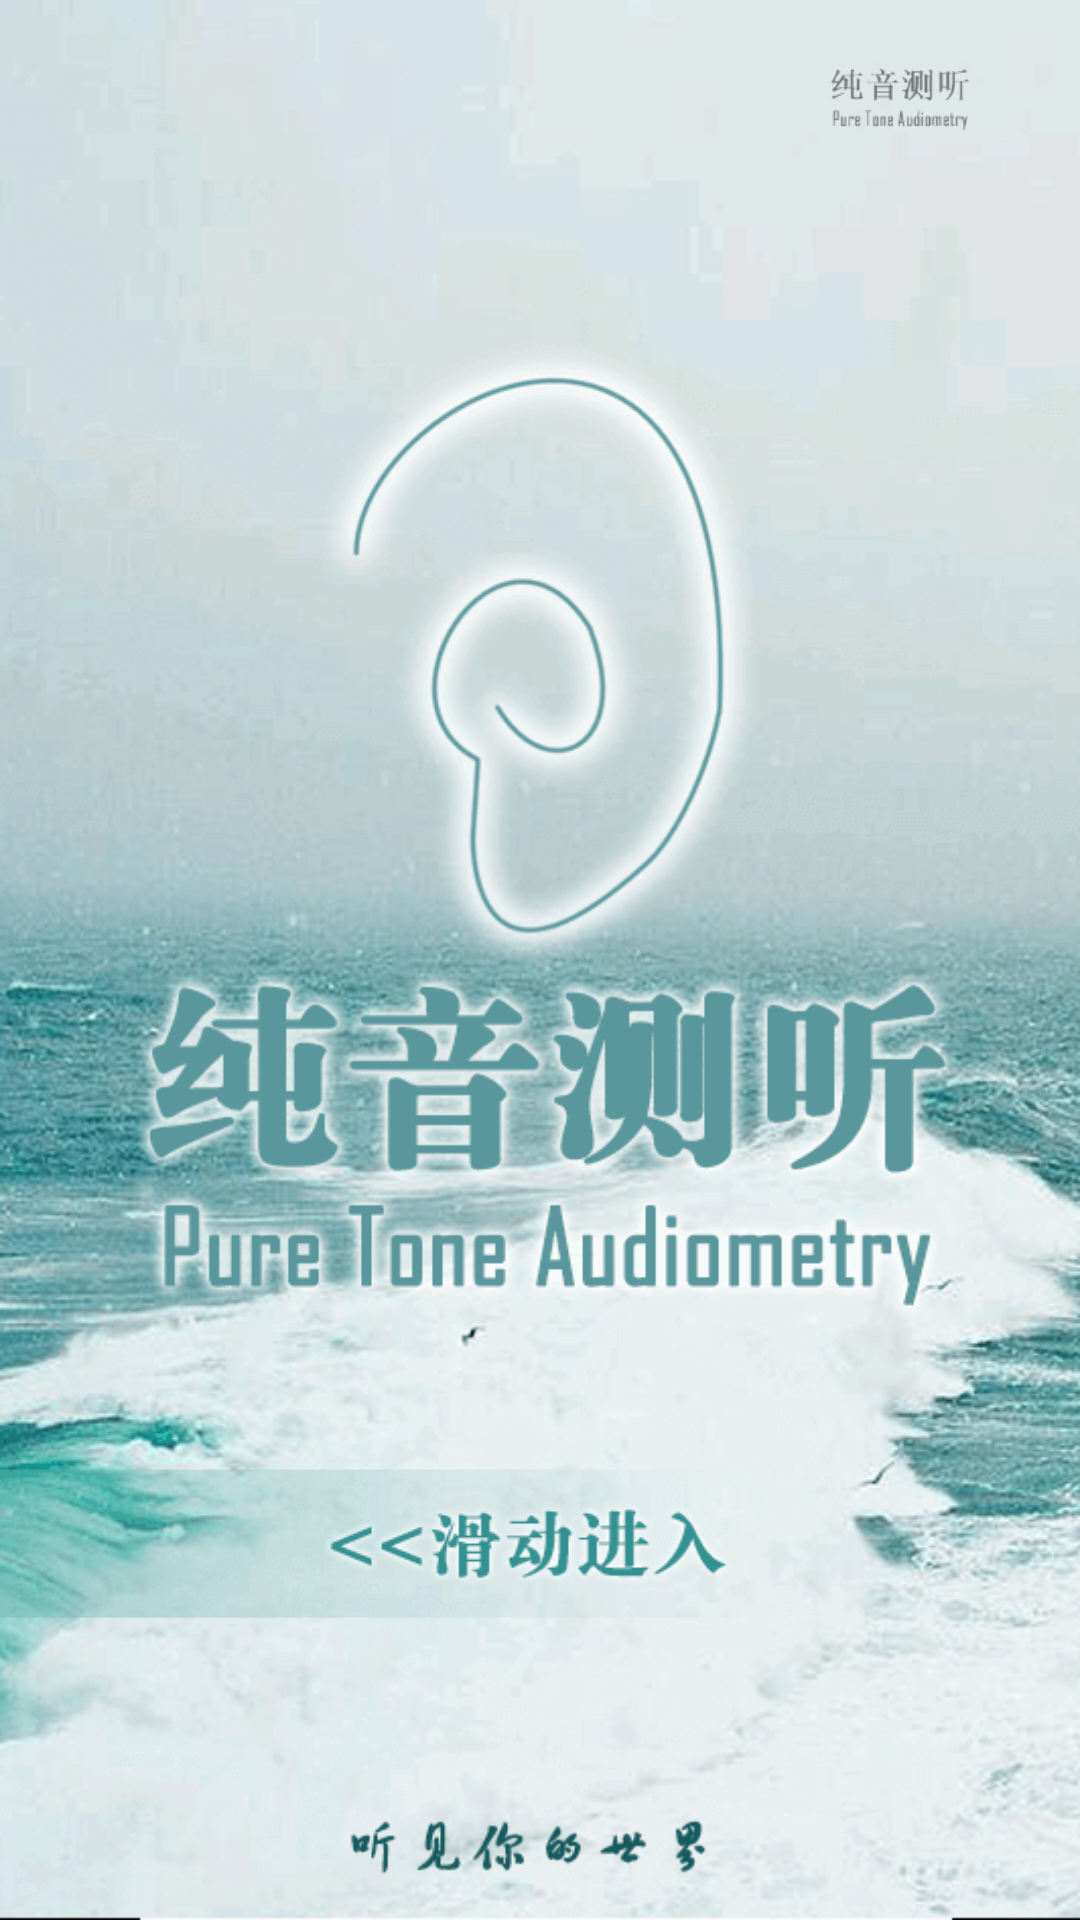

This screen was rendered from an Android layout file. Write that file and the resources it references.
<!-- AndroidManifest.xml: application theme AppTheme.NoActionBar -->
<!-- res/layout/activity_guide_view1.xml -->
<RelativeLayout xmlns:android="http://schemas.android.com/apk/res/android"
                android:layout_width="match_parent"
                android:layout_height="match_parent"
                android:background="@drawable/first">

    <ImageView
        android:layout_width="120dp"
        android:layout_height="wrap_content"
        android:layout_alignParentRight="true"
        android:layout_alignParentTop="true"
        android:contentDescription="@null"
        android:src="@drawable/logo"/>

</RelativeLayout>
<!-- resources referenced by this layout -->
<resources>
  <!-- drawable first: png bitmap (drawable-hdpi, 162384 bytes) -->
  <!-- drawable logo: png bitmap (drawable-hdpi, 5524 bytes) -->
  <style name="AppTheme.NoActionBar">
          <item name="windowActionBar">false</item>
          <item name="windowNoTitle">true</item>
      </style>
</resources>
